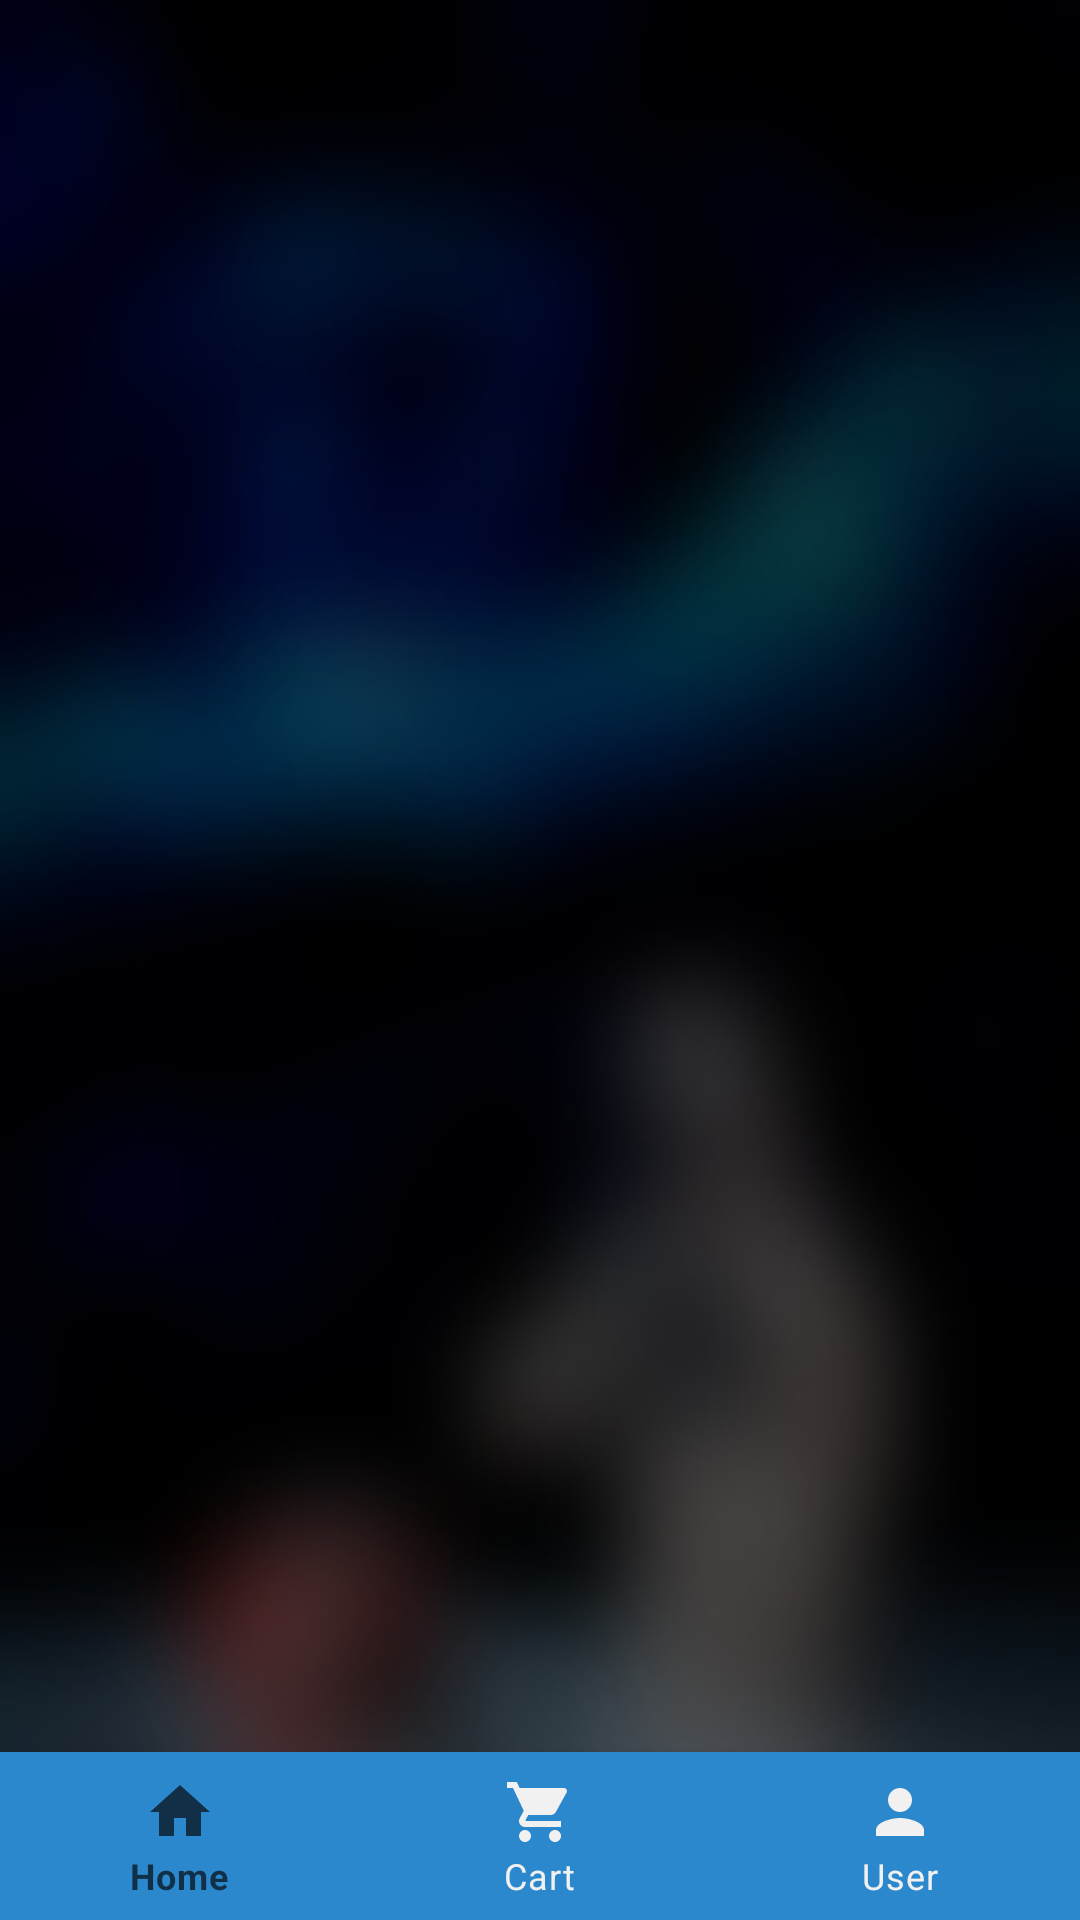

Produce the Android XML layout that renders to this screen, including the resource entries it uses.
<!-- AndroidManifest.xml: application theme Theme.MyApplication -->
<!-- res/layout/activity_cart.xml -->
<?xml version="1.0" encoding="utf-8"?>
<RelativeLayout xmlns:android="http://schemas.android.com/apk/res/android"
    xmlns:app="http://schemas.android.com/apk/res-auto"
    xmlns:tools="http://schemas.android.com/tools"
    android:layout_width="match_parent"
    android:layout_height="match_parent"
    tools:context=".CartActivity"
    android:background="@drawable/blurdarkbackkground">

    <androidx.viewpager2.widget.ViewPager2
        android:id="@+id/viewPager2cart"
        android:layout_width="match_parent"
        android:layout_height="match_parent"
        android:layout_above="@id/bottomNavigationcart" />


    <com.google.android.material.bottomnavigation.BottomNavigationView
        android:id="@+id/bottomNavigationcart"
        android:layout_width="match_parent"
        android:layout_height="wrap_content"
        android:layout_alignParentBottom="true"
        android:background="@color/blue"
        app:itemIconTint="@color/custom_color_bottom_nav"
        app:itemTextColor="@color/custom_color_bottom_nav"
        app:menu="@menu/menu_bottom" />

</RelativeLayout>
<!-- resources referenced by this layout -->
<resources>
  <color name="blue">#2c88cc</color>
  <!-- drawable blurdarkbackkground: jpg bitmap (drawable, 20365 bytes) -->
  <style name="Theme.MyApplication" parent="Theme.MaterialComponents.DayNight.NoActionBar">
          
          <item name="colorPrimary">@color/purple_500</item>
          <item name="colorPrimaryDark">@color/purple_700</item>
          <item name="colorAccent">@color/teal_200</item>
          <item name="fontFamily">@font/worksansregular</item>
  
          
      </style>
  <color name="purple_500">#FF6200EE</color>
  <color name="purple_700">#FF3700B3</color>
  <color name="teal_200">#FF03DAC5</color>
</resources>
